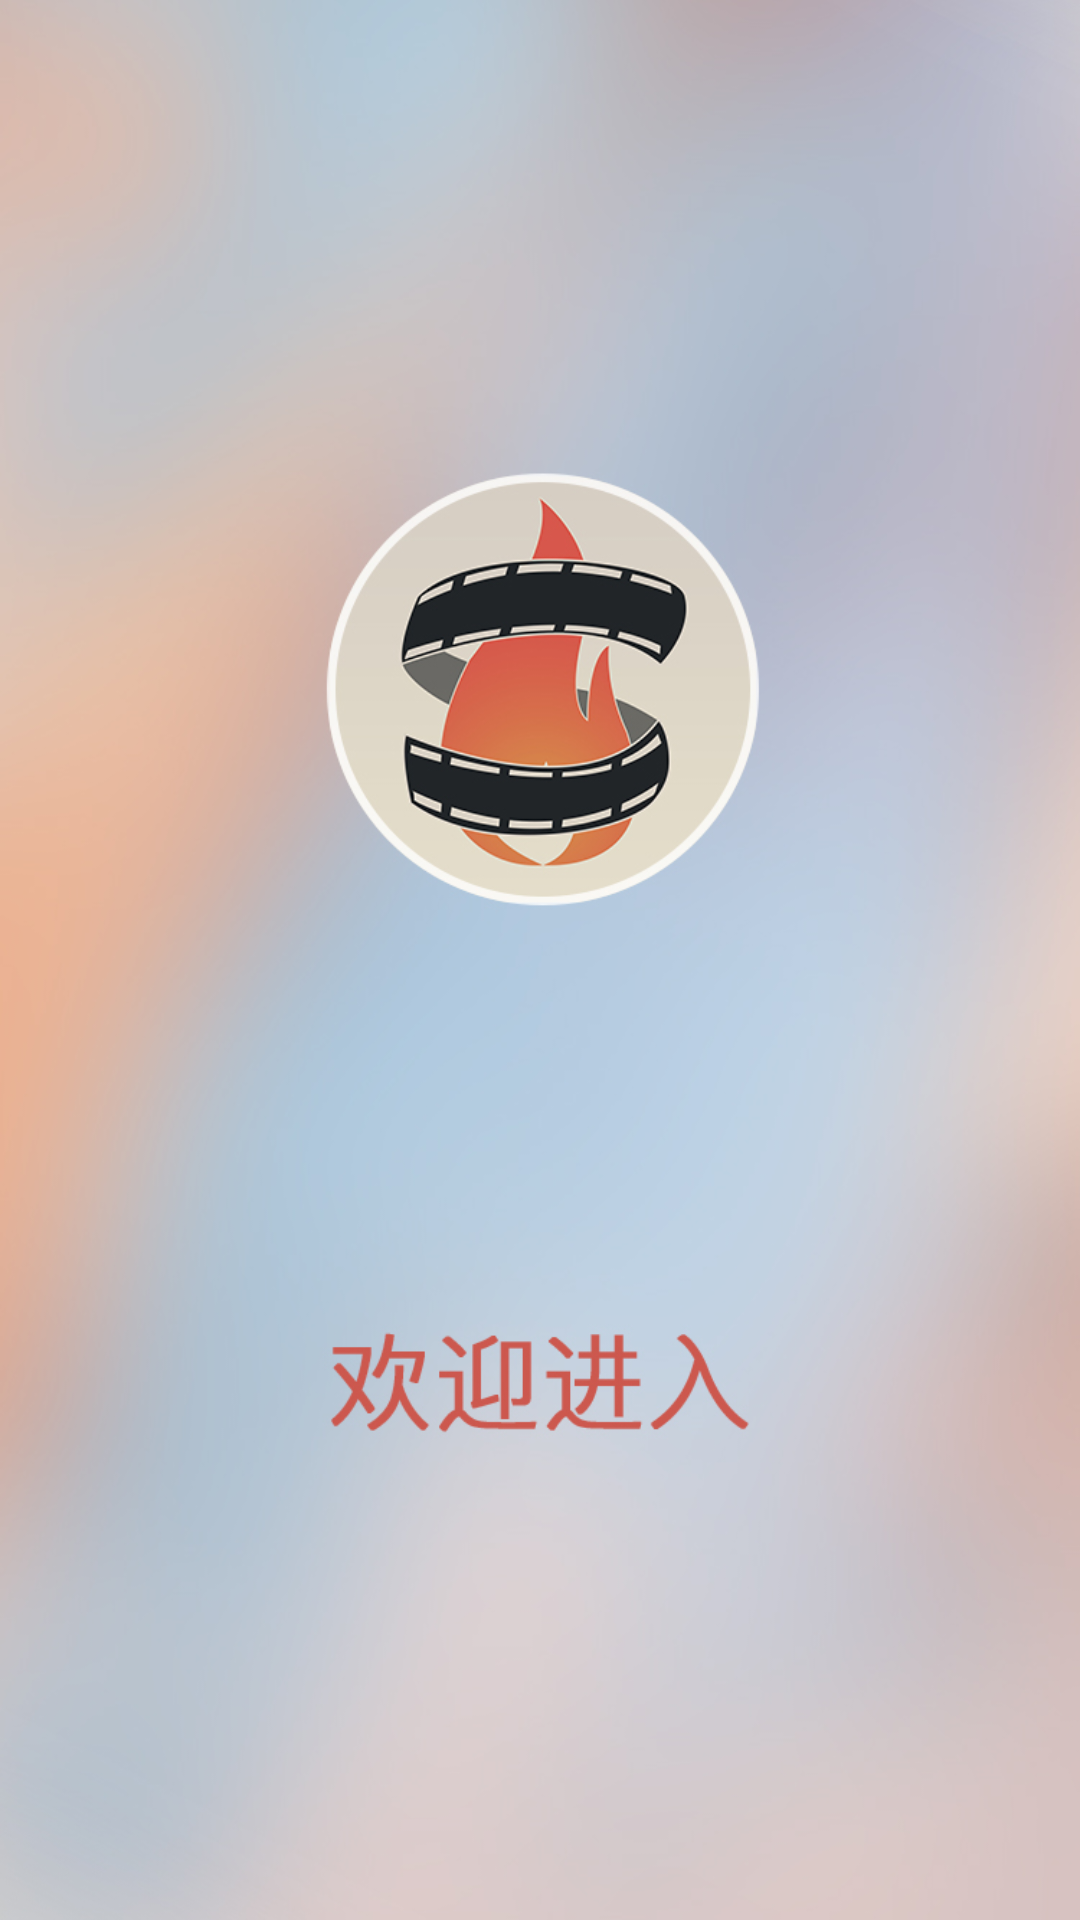

Write the Android layout XML for this screen, with the resource values it uses.
<!-- AndroidManifest.xml: application theme AppTheme -->
<!-- res/layout/activity_splash.xml -->
<?xml version="1.0" encoding="utf-8"?>
<RelativeLayout xmlns:android="http://schemas.android.com/apk/res/android"
                android:layout_width="match_parent"
                android:layout_height="match_parent"
    >

    <ImageView
        android:id="@+id/mSplashImg"
        android:layout_width="match_parent"
        android:layout_height="match_parent"
        android:background="@drawable/g0_splash"
        />
    <RelativeLayout
        android:id="@+id/mSkipAction"
        android:layout_width="@dimen/x80"
        android:layout_height="@dimen/x80"
        android:layout_alignParentRight="true"
        android:layout_marginRight="@dimen/x30"
        android:layout_marginTop="@dimen/x30"
        android:background="@drawable/splash_countdown_selector"
        android:orientation="vertical"
        >

        <LinearLayout
            android:layout_width="wrap_content"
            android:layout_height="wrap_content"
            android:layout_centerInParent="true"
            android:gravity="center_horizontal"
            android:orientation="vertical"
            >

            <TextView
                android:id="@+id/mSkipLabel"
                android:layout_width="wrap_content"
                android:layout_height="wrap_content"
                android:text="跳过"
                android:textColor="#ffff"
                android:textSize="12sp"
                />
            <com.fastapputil.widget.custom.StartPageTimerView
                android:id="@+id/mTimeAction"
                android:layout_width="wrap_content"
                android:layout_height="wrap_content"
                android:text="4s"
                android:textColor="#ffff"
                android:textSize="12sp"
                />

        </LinearLayout>

    </RelativeLayout>
</RelativeLayout>
<!-- resources referenced by this layout -->
<resources>
  <!-- drawable g0_splash: jpg bitmap (drawable-xhdpi, 201704 bytes) -->
  <!-- drawable splash_countdown_selector (drawable) -->
  <?xml version="1.0" encoding="UTF-8" standalone="no"?>
  <selector xmlns:android="http://schemas.android.com/apk/res/android">
      <item android:state_selected="true">
          <shape>
              <solid android:color="#45000000" />
              <size android:height="100dp" android:width="100dp" />
              <corners android:radius="50dp" />
          </shape>
      </item>
      <item android:state_pressed="true">
          <shape>
              <solid android:color="#45000000" />
              <size android:height="100dp" android:width="100dp" />
              <corners android:radius="50dp" />
          </shape>
      </item>
      <item>
          <shape>
              <solid android:color="#22000000" />
              <size android:height="100dp" android:width="100dp" />
              <corners android:radius="50dp" />
          </shape>
      </item>
  </selector>
  <style name="AppTheme" parent="Theme.AppCompat.Light.NoActionBar">
          
          <item name="colorPrimary">@color/colorPrimary</item>
          <item name="colorPrimaryDark">@color/colorPrimaryDark</item>
          <item name="colorAccent">@color/colorAccent</item>
      </style>
  <color name="colorPrimary">@color/flash_blue</color>
  <color name="colorPrimaryDark">@color/flash_blue</color>
  <color name="colorAccent">#FF4081</color>
  <color name="flash_blue">#4994DE</color>
</resources>
